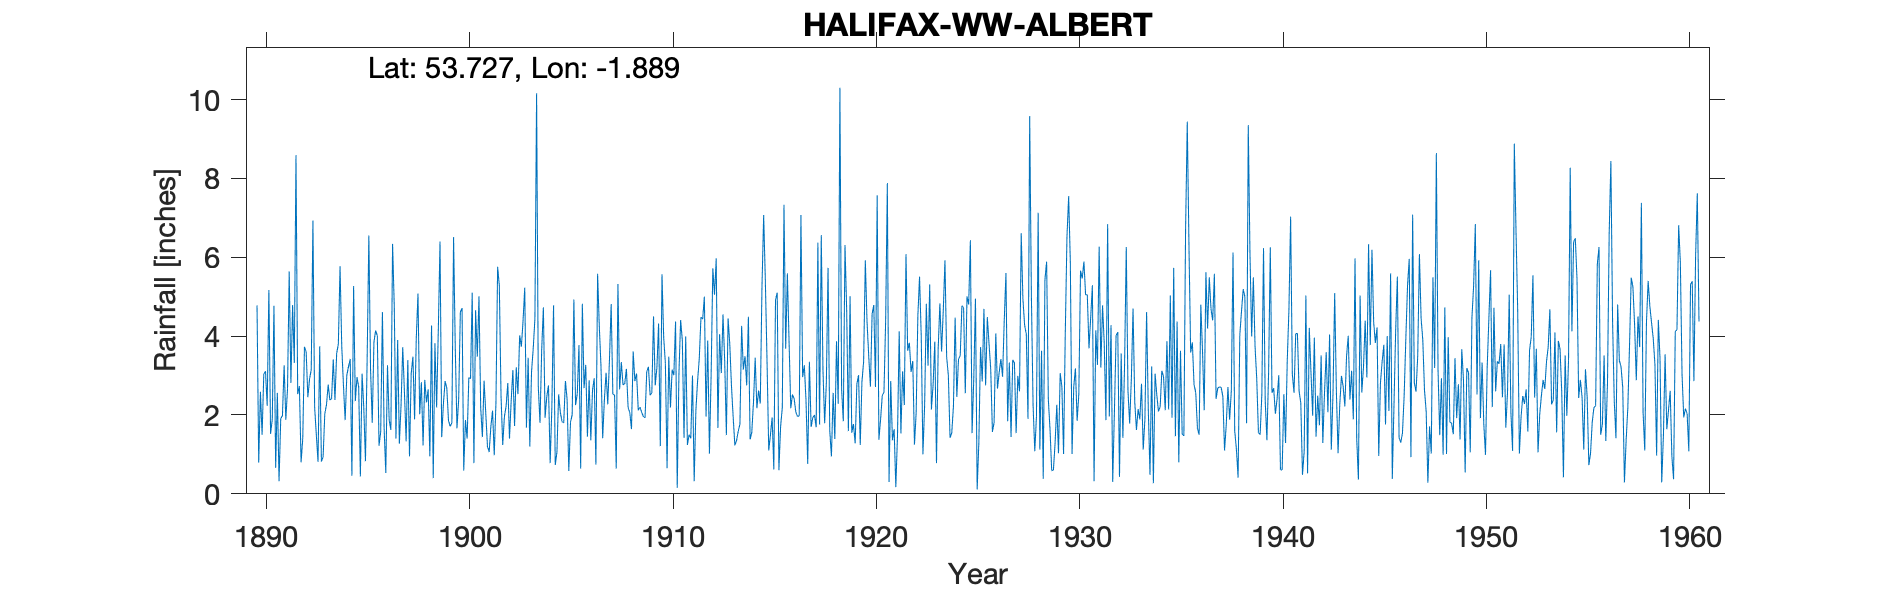

The table this chart was drawn from, first rows:
HALIFAX WW ALBERT, , , , , , , , , , , , , , , , , , , , , , , 
Grid ref, SE074256, Long, -1.889, Lat, 53.73, Elevation, 795, ft, , , , , , , , , , , , , , , 
Station no, 3248, , , , , , , , , , , , , , , , , , , , , , 
, 1890, 1891, 1892, 1893, 1894, 1895, 1896, 1897, 1898, 1899, 1900, 1901, 1902, 1903, 1904, 1905, 1906, 1907, 1908, 1909, 1910, 1911, 1912
January, 4.78, 2.56, 2.53, 0.81, 3.8, 2.71, 1.22, 1.27, 2.02, 6.4, 4.61, 2.19, 2.5, 3.73, 3.65, 1.83, 4.82, 1.41, 2.76, 1.96, 3.97, 1.42, 5
February, 0.79, 0.32, 2.73, 3.74, 5.77, 0.44, 1.58, 2.24, 2.83, 1.44, 4.71, 1.44, 1.24, 4.38, 4.73, 1.8, 2.68, 2.39, 2.79, 1.93, 3.31, 3.99, 1.96
March, 2.59, 1.91, 0.8, 0.82, 3.75, 3.05, 4.61, 3.72, 1.23, 2.28, 0.59, 2.87, 1.96, 5.23, 1.93, 2.86, 3.27, 3.07, 3.17, 3.1, 0.65, 1.24, 3.89
April, 1.5, 1.98, 1.41, 0.93, 2.76, 2.2, 1.68, 2.58, 2.89, 2.86, 1.87, 2.05, 2.22, 1.68, 2.46, 2.39, 1.45, 2.27, 2.19, 3.22, 3.48, 1.5, 1.02
May, 3.04, 3.26, 3.73, 2.03, 1.87, 0.83, 0.53, 1.33, 2.32, 2.68, 1.4, 1.2, 2.81, 3.45, 2.75, 0.58, 2.88, 3.4, 2.06, 2.5, 2.19, 1.41, 3.01
June, 3.11, 1.88, 3.6, 2.26, 3.01, 3.43, 3.26, 3.39, 2.65, 1.86, 2.95, 1.06, 1.4, 1.2, 0.78, 1.81, 1.36, 4.81, 1.64, 2.56, 3.15, 3, 5.72
July, 2.23, 2.67, 2.45, 2.77, 3.23, 6.55, 1.87, 0.95, 0.95, 1.71, 2.92, 1.7, 2.36, 3.09, 2.19, 2.01, 2.63, 2.52, 3.61, 4.5, 3.01, 0.32, 5.05
August, 5.17, 5.64, 2.91, 2.38, 3.42, 3.16, 1.62, 3.05, 4.27, 1.8, 5.1, 2.11, 3.14, 3.68, 4.78, 4.93, 2.93, 2.51, 2.86, 2.75, 4.37, 2.11, 5.97
September, 1.52, 2.81, 3.15, 2.41, 0.46, 1.8, 6.34, 3.48, 0.4, 6.51, 0.78, 0.98, 1.72, 4.44, 0.73, 2.25, 0.74, 0.64, 3.05, 3.2, 0.15, 2.86, 1.67
October, 1.89, 4.79, 6.93, 3.41, 5.27, 3.85, 4.75, 1.89, 3.82, 3.71, 4.66, 2.3, 3.21, 10.16, 1.06, 2.54, 5.58, 5.32, 2.12, 4.32, 3.05, 3.43, 4.05
November, 4.77, 3.32, 2.2, 2.38, 2.35, 4.14, 1.4, 3.96, 2.19, 1.66, 3.48, 5.76, 2.53, 2.72, 2.52, 3.77, 4.25, 2.65, 2.2, 1.21, 4.41, 4.48, 3.06
December, 0.66, 8.59, 1.5, 3.56, 2.96, 4.01, 3.9, 5.08, 4.17, 2.39, 5.01, 5.28, 4.02, 1.8, 2.07, 0.64, 3.23, 3.34, 2.07, 5.57, 3.89, 4.43, 4.55
Total, 32.05, 39.73, 33.94, 27.5, 38.65, 36.17, 32.76, 32.94, 29.74, 35.3, 38.08, 28.94, 29.11, 45.56, 29.65, 27.41, 35.82, 34.33, 30.52, 36.82, 35.63, 30.19, 44.95
